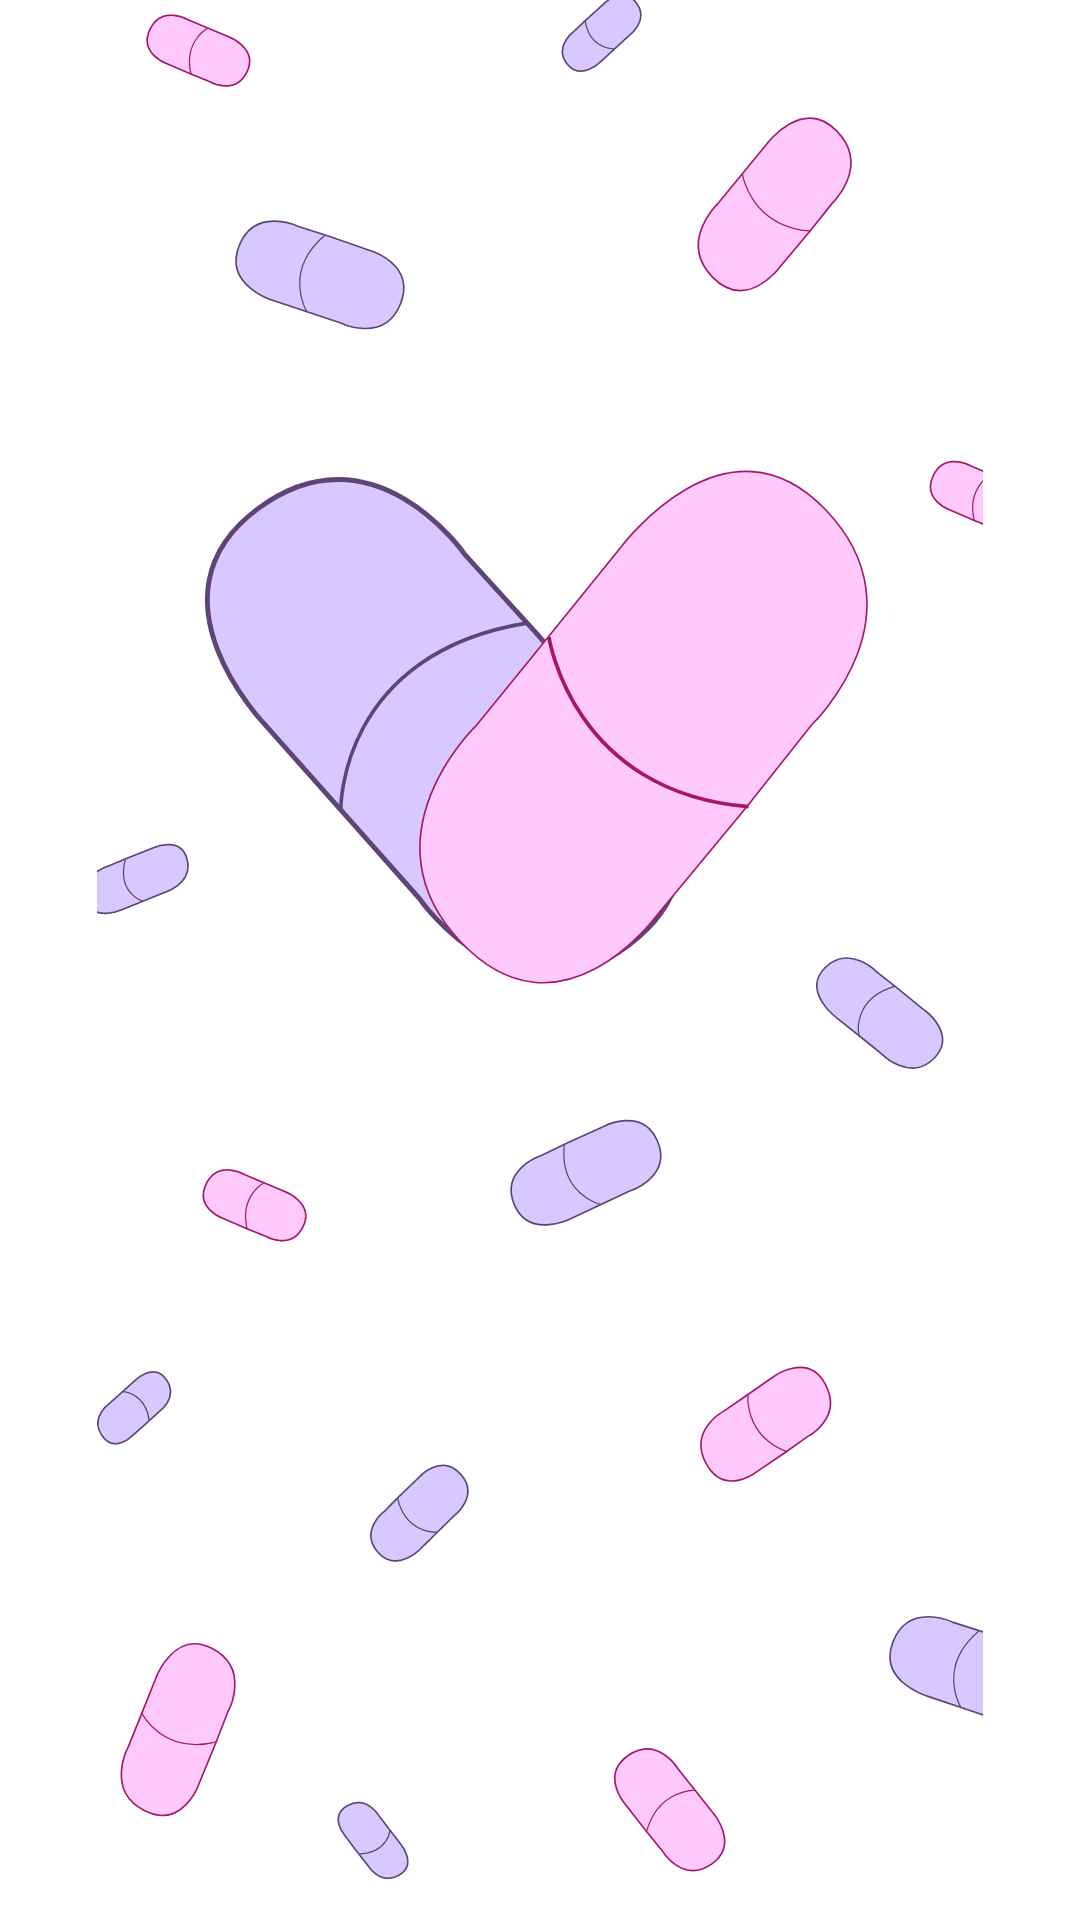

Write the Android layout XML for this screen, with the resource values it uses.
<!-- AndroidManifest.xml: application theme Theme.AppCompat.Light.NoActionBar -->
<!-- res/layout/activity_splash.xml -->
<?xml version="1.0" encoding="utf-8"?>
<androidx.constraintlayout.widget.ConstraintLayout xmlns:android="http://schemas.android.com/apk/res/android"
    xmlns:app="http://schemas.android.com/apk/res-auto"
    xmlns:tools="http://schemas.android.com/tools"
    android:layout_width="match_parent"
    android:layout_height="match_parent"
    tools:context=".SplashActivity"
    android:background="@color/white">

    <ImageView
        android:id="@+id/imageView"
        android:layout_width="wrap_content"
        android:layout_height="wrap_content"
        android:background="#00FFFFFF"
        app:layout_constraintBottom_toBottomOf="parent"
        app:layout_constraintEnd_toEndOf="parent"
        app:layout_constraintStart_toStartOf="parent"
        app:layout_constraintTop_toTopOf="parent"
        app:srcCompat="@drawable/ic_splashscreen" />
</androidx.constraintlayout.widget.ConstraintLayout>
<!-- resources referenced by this layout -->
<resources>
  <!-- drawable ic_splashscreen: vector/xml drawable (drawable, 14593 chars, omitted) -->
  <!-- not gathered from this repository: default colours our renderer supplied (Android Studio template values) -->
  <color name="white">#FFFFFFFF</color>
</resources>
